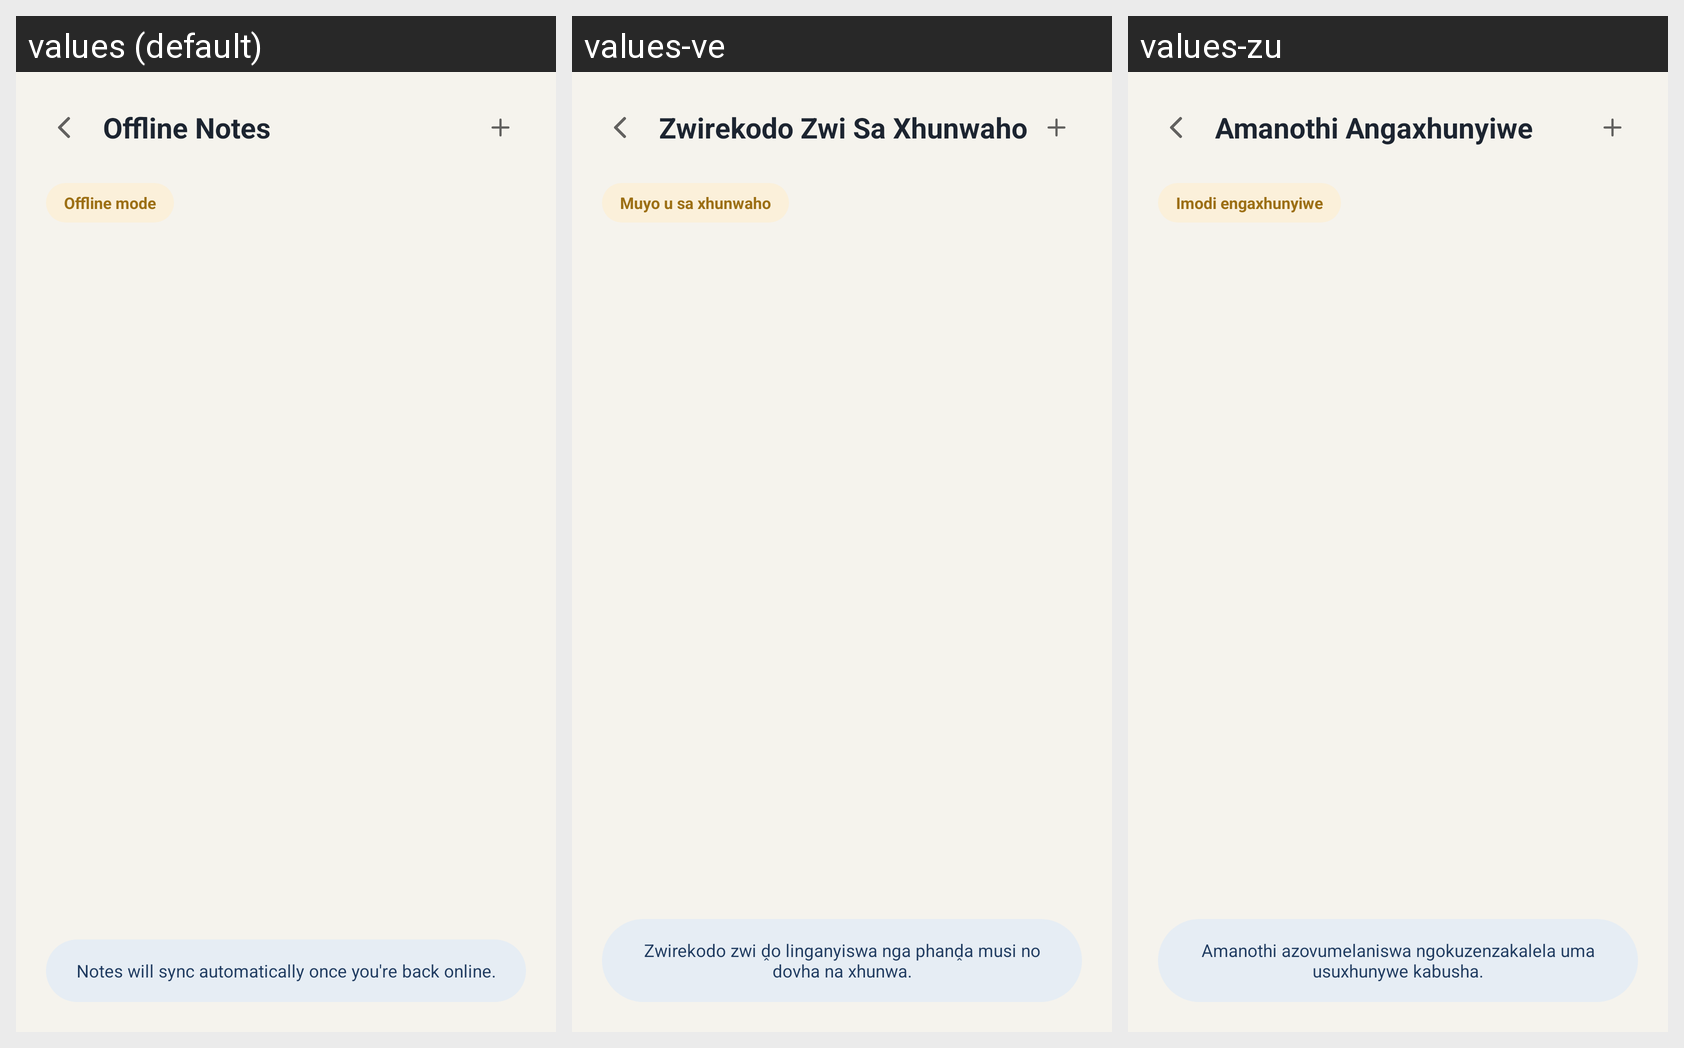

The same Android screen rendered under several of its app's locales, left to right. List the strings drawn on it with the default value and each locale's translation.
Android screen res/layout/activity_offline_notes.xml rendered under 3 locales, left to right: values (default), values-ve, values-zu. Device: Nexus 5 (rendered at 1080×1920; each locale shown at half size, 540×960, under a caption strip naming it); theme Theme.StudyHubSA.
Strings drawn on this screen, with the default value and each locale's value (text and hints the layout hard-codes, and strings that could not be matched under every locale, appear in the picture but are not listed):

offline_notes_title
  values: Offline Notes
  values-ve: Zwirekodo Zwi Sa Xhunwaho
  values-zu: Amanothi Angaxhunyiwe

offline_mode_badge
  values: Offline mode
  values-ve: Muyo u sa xhunwaho
  values-zu: Imodi engaxhunyiwe

offline_sync_notice
  values: Notes will sync automatically once you're back online.
  values-ve: Zwirekodo zwi ḓo linganyiswa nga phanḓa musi no dovha na xhunwa.
  values-zu: Amanothi azovumelaniswa ngokuzenzakalela uma usuxhunywe kabusha.
